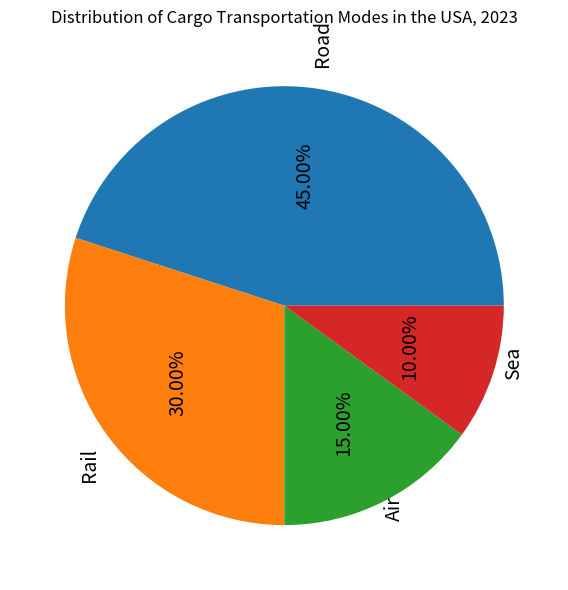

The script that saved this image: (Note: this script raises an exception after producing the figure.)

import matplotlib.pyplot as plt
import numpy as np

# data
modes = ['Road', 'Rail', 'Air', 'Sea']
percentage = [45, 30, 15, 10]

# Create figure
fig = plt.figure(figsize=(6,6))
ax = fig.add_subplot()

# Plot
ax.pie(percentage, labels=modes, autopct='%.2f%%',
       textprops={'fontsize': 14, 'wrap': True, 'rotation': 90})
ax.set_title('Distribution of Cargo Transportation Modes in the USA, 2023')

# Resize
plt.tight_layout()

# Save
plt.savefig('pie chart/png/355.png')

# Clear
plt.cla()
